Image classification data set "classification_dataset" (Hero-Bedirhan/Hububat_Hastalik_Tespit on GitHub). Class labels (5): black point, fusarium foot rot, healthy leaf, leaf blight, wheat blast.

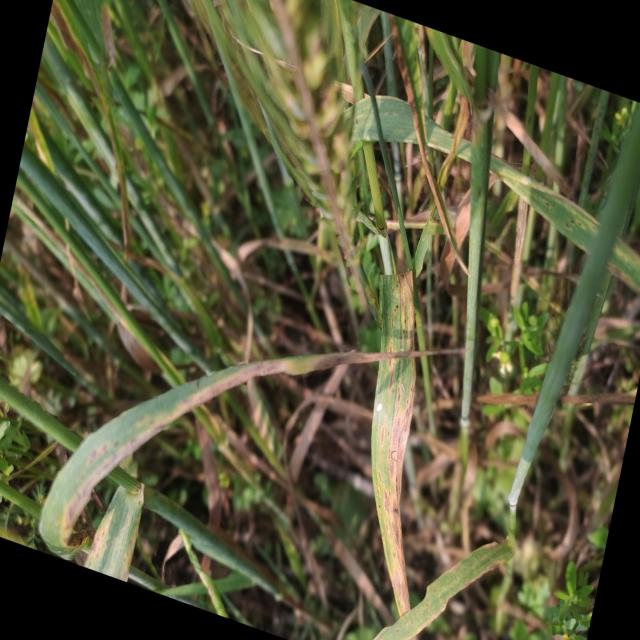
Label: leaf blight

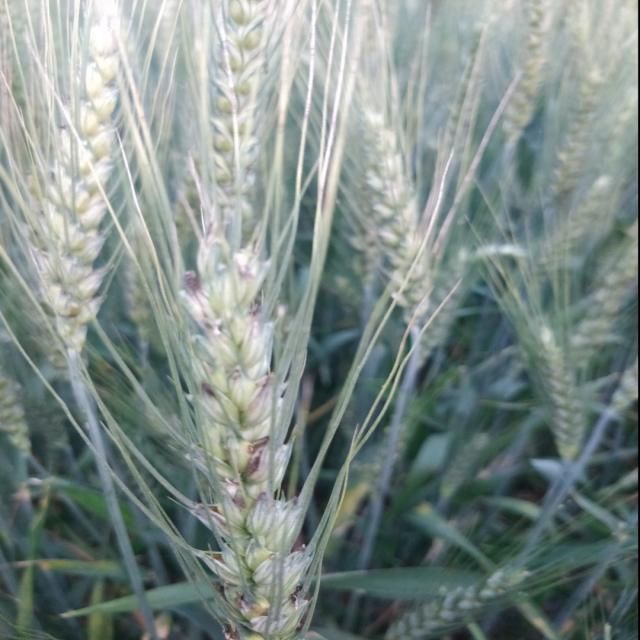
Label: black point

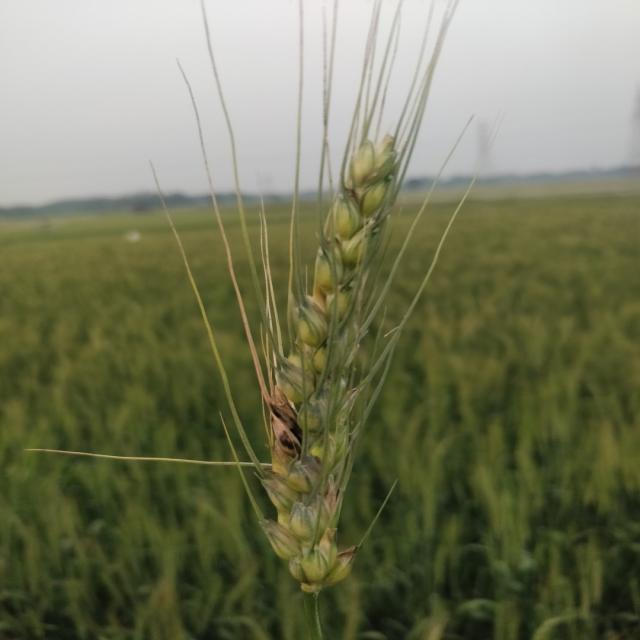
Label: black point

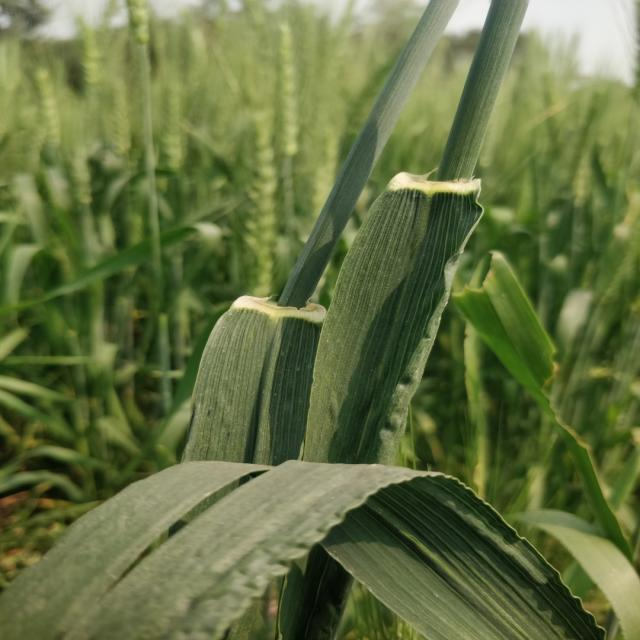
Label: healthy leaf

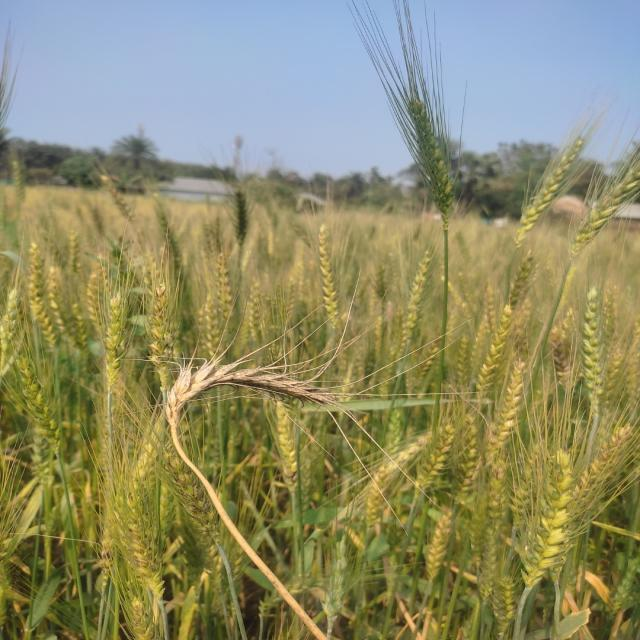
Label: wheat blast

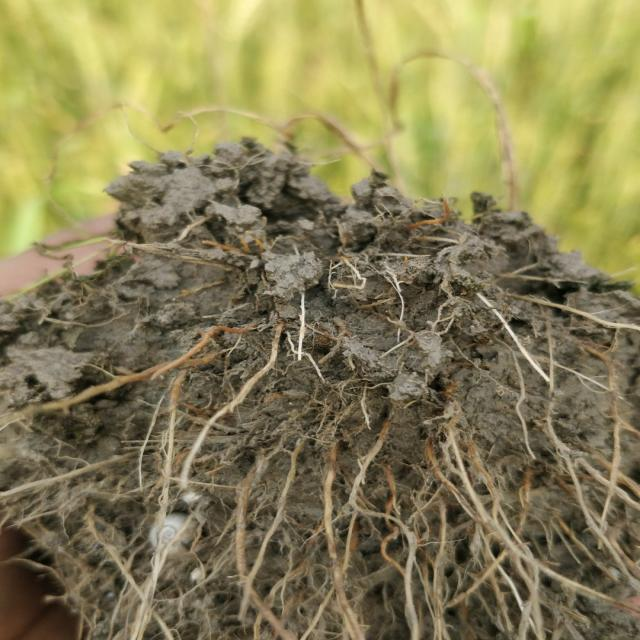
Label: fusarium foot rot
